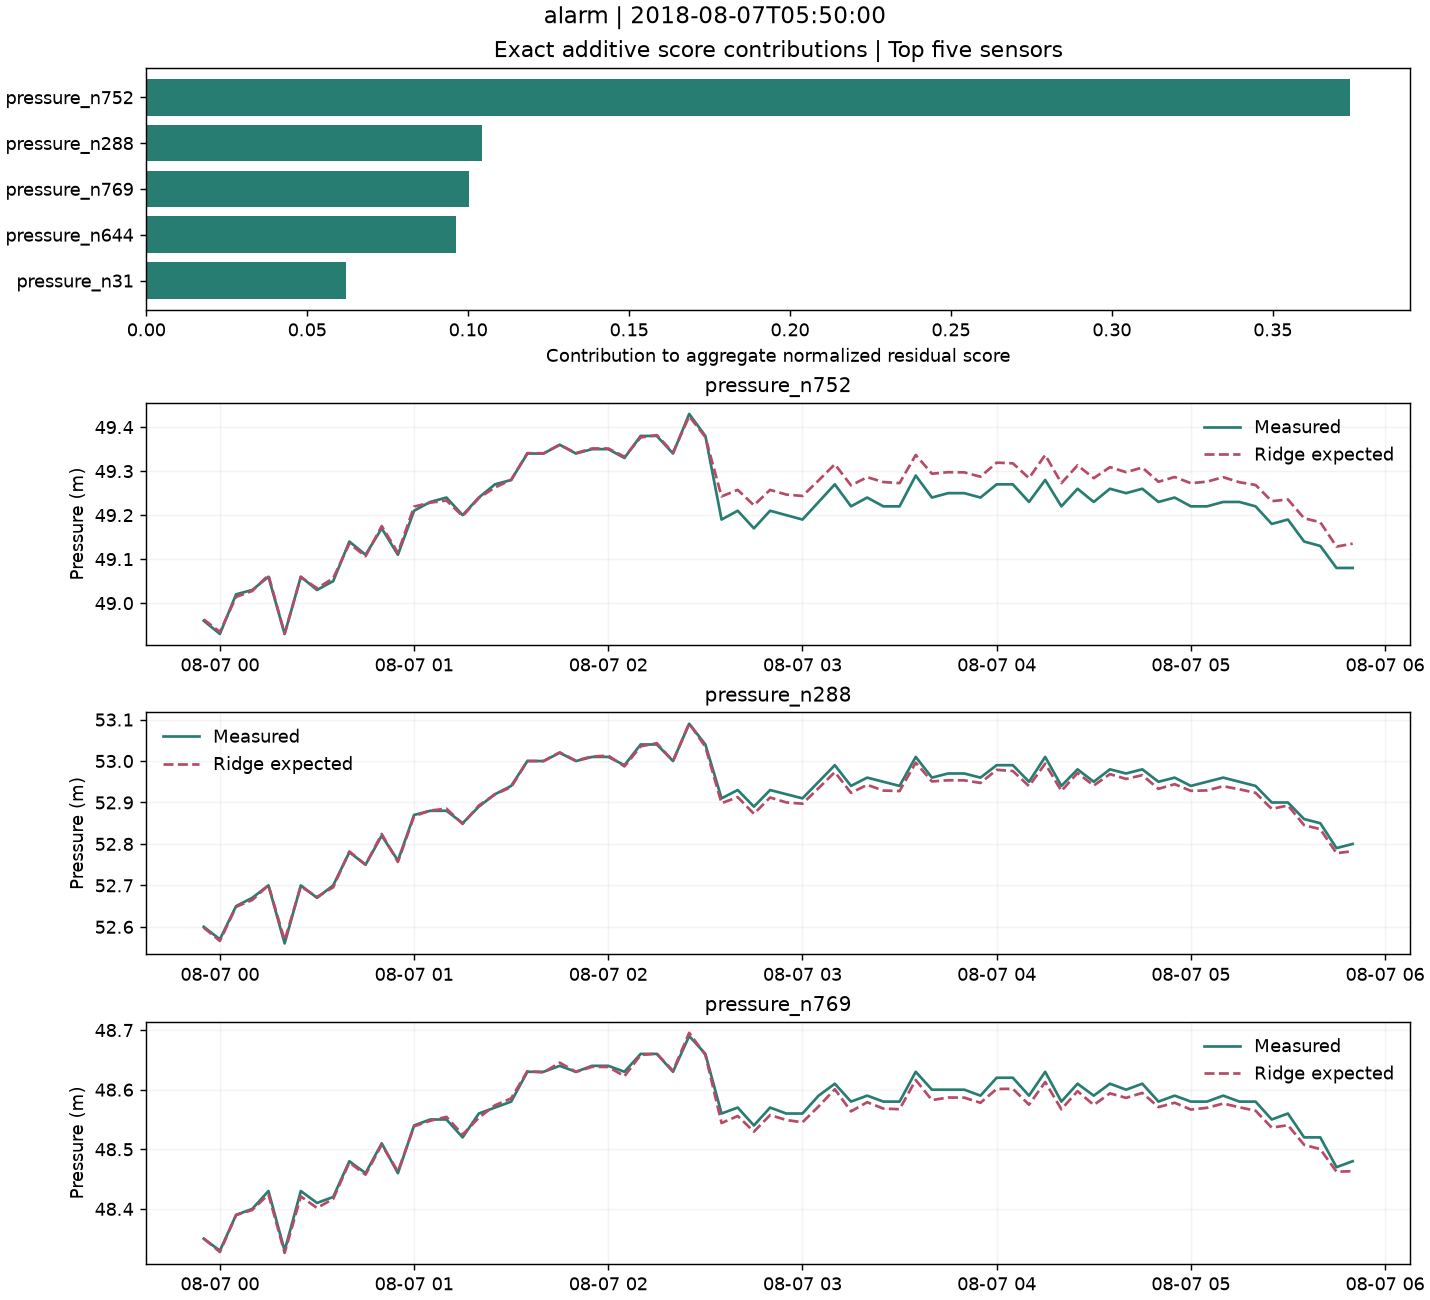

Data behind this chart, as committed beside it:
timestamp, pressure_n752__observed, pressure_n752__expected, pressure_n288__observed, pressure_n288__expected, pressure_n769__observed, pressure_n769__expected, flow_p227, flow_p235, flow_PUMP_1
2018-08-06 23:55:00, 48.96, 48.96, 52.6, 52.6, 48.35, 48.35, 91.94, 98.1, 44.12
2018-08-07 00:00:00, 48.93, 48.93, 52.57, 52.57, 48.33, 48.33, 94.11, 98.43, 44.11
2018-08-07 00:05:00, 49.02, 49.01, 52.65, 52.65, 48.39, 48.39, 89.27, 94.82, 44.13
2018-08-07 00:10:00, 49.03, 49.03, 52.67, 52.66, 48.4, 48.4, 88.77, 95.78, 44.13
2018-08-07 00:15:00, 49.06, 49.06, 52.7, 52.7, 48.43, 48.42, 86.22, 93.63, 44.14
2018-08-07 00:20:00, 48.93, 48.93, 52.56, 52.57, 48.33, 48.33, 93.81, 98.69, 44.11
2018-08-07 00:25:00, 49.06, 49.06, 52.7, 52.7, 48.43, 48.42, 86.35, 95.74, 44.14
2018-08-07 00:30:00, 49.03, 49.03, 52.67, 52.67, 48.41, 48.4, 87.11, 93.52, 44.14
2018-08-07 00:35:00, 49.05, 49.06, 52.7, 52.7, 48.42, 48.42, 86.37, 94.46, 44.14
2018-08-07 00:40:00, 49.14, 49.14, 52.78, 52.78, 48.48, 48.48, 80.87, 87.45, 44.17
2018-08-07 00:45:00, 49.11, 49.11, 52.75, 52.75, 48.46, 48.46, 81.89, 88.24, 44.16
2018-08-07 00:50:00, 49.17, 49.18, 52.82, 52.82, 48.51, 48.51, 76.19, 80.35, 44.19
2018-08-07 00:55:00, 49.11, 49.11, 52.76, 52.76, 48.46, 48.46, 81.97, 88.12, 44.16
2018-08-07 01:00:00, 49.21, 49.22, 52.87, 52.87, 48.54, 48.54, 74.22, 79.39, 44.19
2018-08-07 01:05:00, 49.23, 49.23, 52.88, 52.88, 48.55, 48.55, 72.04, 78.25, 44.21
2018-08-07 01:10:00, 49.24, 49.23, 52.88, 52.89, 48.55, 48.55, 72.35, 78.35, 44.2
2018-08-07 01:15:00, 49.2, 49.2, 52.85, 52.85, 48.52, 48.52, 75.36, 80.5, 44.19
2018-08-07 01:20:00, 49.24, 49.24, 52.89, 52.89, 48.56, 48.55, 72.14, 78.21, 44.2
2018-08-07 01:25:00, 49.27, 49.26, 52.92, 52.92, 48.57, 48.57, 69.96, 75.57, 44.21
2018-08-07 01:30:00, 49.28, 49.28, 52.94, 52.94, 48.58, 48.59, 68.15, 73.21, 44.22
2018-08-07 01:35:00, 49.34, 49.34, 53.0, 53, 48.63, 48.63, 62.47, 66.67, 44.24
2018-08-07 01:40:00, 49.34, 49.34, 53.0, 53, 48.63, 48.63, 63.38, 68.6, 44.23
2018-08-07 01:45:00, 49.36, 49.36, 53.02, 53.02, 48.64, 48.65, 60.74, 66.53, 44.24
2018-08-07 01:50:00, 49.34, 49.34, 53.0, 53, 48.63, 48.63, 63.03, 67.41, 44.24
2018-08-07 01:55:00, 49.35, 49.35, 53.01, 53.01, 48.64, 48.64, 61.57, 66.49, 44.24
2018-08-07 02:00:00, 49.35, 49.35, 53.01, 53.01, 48.64, 48.64, 61.33, 66.31, 44.24
2018-08-07 02:05:00, 49.33, 49.33, 52.99, 52.99, 48.63, 48.62, 63.92, 71.56, 44.22
2018-08-07 02:10:00, 49.38, 49.38, 53.04, 53.04, 48.66, 48.66, 59.42, 66.81, 44.24
2018-08-07 02:15:00, 49.38, 49.38, 53.04, 53.04, 48.66, 48.66, 59.28, 67.14, 44.24
2018-08-07 02:20:00, 49.34, 49.34, 53.0, 53, 48.63, 48.63, 62.98, 69.73, 44.23
2018-08-07 02:25:00, 49.43, 49.42, 53.09, 53.09, 48.69, 48.7, 54.18, 58.46, 44.27
2018-08-07 02:30:00, 49.38, 49.38, 53.04, 53.03, 48.66, 48.66, 59.79, 66.96, 44.24
2018-08-07 02:35:00, 49.19, 49.24, 52.91, 52.9, 48.56, 48.54, 66.84, 60.6, 44.26
2018-08-07 02:40:00, 49.21, 49.26, 52.93, 52.91, 48.57, 48.56, 65.97, 60.91, 44.25
2018-08-07 02:45:00, 49.17, 49.22, 52.89, 52.87, 48.54, 48.53, 68.98, 64.39, 44.24
2018-08-07 02:50:00, 49.21, 49.26, 52.93, 52.91, 48.57, 48.56, 65.69, 61.24, 44.26
2018-08-07 02:55:00, 49.2, 49.25, 52.92, 52.9, 48.56, 48.55, 66.74, 62.26, 44.25
2018-08-07 03:00:00, 49.19, 49.24, 52.91, 52.9, 48.56, 48.55, 66.64, 62.96, 44.26
2018-08-07 03:05:00, 49.23, 49.28, 52.95, 52.93, 48.59, 48.57, 63.99, 59.95, 44.26
2018-08-07 03:10:00, 49.27, 49.32, 52.99, 52.97, 48.61, 48.6, 60.6, 56.99, 44.28
2018-08-07 03:15:00, 49.22, 49.27, 52.94, 52.92, 48.58, 48.56, 65.09, 59.99, 44.26
2018-08-07 03:20:00, 49.24, 49.29, 52.96, 52.94, 48.59, 48.58, 63.09, 58.65, 44.27
2018-08-07 03:25:00, 49.22, 49.28, 52.95, 52.93, 48.58, 48.57, 63.99, 58.07, 44.27
2018-08-07 03:30:00, 49.22, 49.27, 52.94, 52.93, 48.58, 48.57, 64.49, 60.38, 44.27
2018-08-07 03:35:00, 49.29, 49.34, 53.01, 53, 48.63, 48.62, 58.55, 53.22, 44.29
2018-08-07 03:40:00, 49.24, 49.29, 52.96, 52.95, 48.6, 48.58, 62.51, 57.65, 44.27
2018-08-07 03:45:00, 49.25, 49.3, 52.97, 52.95, 48.6, 48.59, 62.15, 56.48, 44.27
2018-08-07 03:50:00, 49.25, 49.3, 52.97, 52.95, 48.6, 48.59, 62.47, 55.85, 44.28
2018-08-07 03:55:00, 49.24, 49.29, 52.96, 52.95, 48.59, 48.58, 63.01, 57.24, 44.27
2018-08-07 04:00:00, 49.27, 49.32, 52.99, 52.98, 48.62, 48.6, 60.35, 55.05, 44.28
2018-08-07 04:05:00, 49.27, 49.32, 52.99, 52.98, 48.62, 48.6, 60.09, 53.06, 44.28
2018-08-07 04:10:00, 49.23, 49.28, 52.95, 52.94, 48.59, 48.57, 63.85, 59.72, 44.27
2018-08-07 04:15:00, 49.28, 49.34, 53.01, 52.99, 48.63, 48.61, 58.94, 53.41, 44.28
2018-08-07 04:20:00, 49.22, 49.27, 52.94, 52.93, 48.58, 48.57, 64.26, 61.15, 44.26
2018-08-07 04:25:00, 49.26, 49.31, 52.98, 52.97, 48.61, 48.6, 61.16, 55.96, 44.27
2018-08-07 04:30:00, 49.23, 49.28, 52.95, 52.94, 48.59, 48.57, 63.65, 58.21, 44.26
2018-08-07 04:35:00, 49.26, 49.31, 52.98, 52.97, 48.61, 48.59, 61.15, 54.73, 44.27
2018-08-07 04:40:00, 49.25, 49.3, 52.97, 52.96, 48.6, 48.59, 61.83, 54.92, 44.27
2018-08-07 04:45:00, 49.26, 49.31, 52.98, 52.97, 48.61, 48.59, 61.01, 55.97, 44.27
2018-08-07 04:50:00, 49.23, 49.28, 52.95, 52.93, 48.58, 48.57, 64.1, 59.71, 44.25
... 12 more rows
